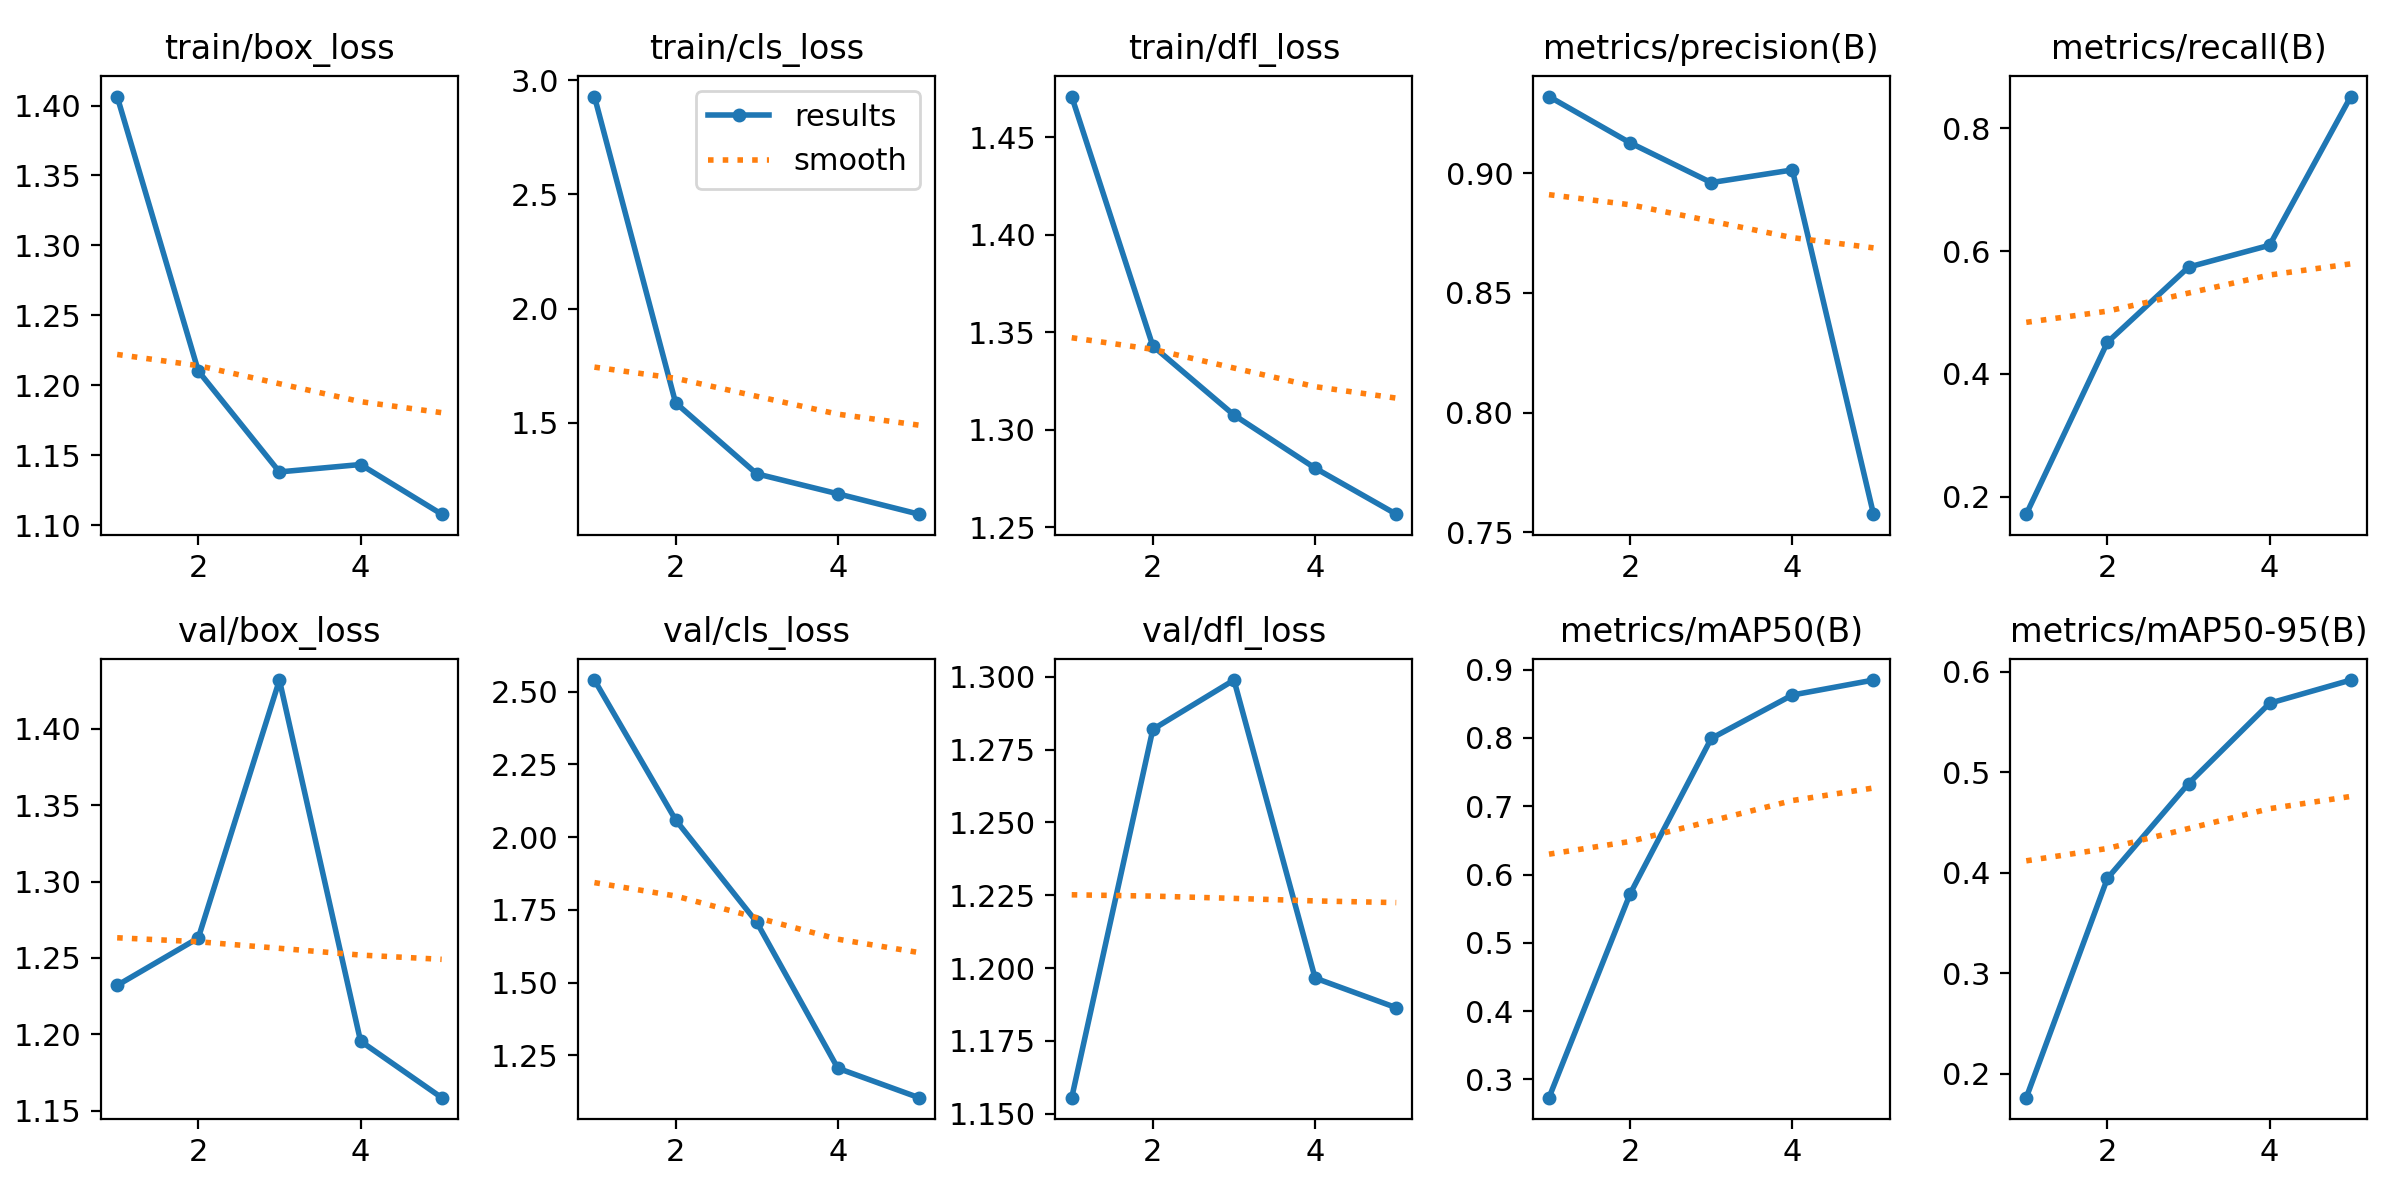

The data file committed next to this chart (first rows):
epoch, time, train/box_loss, train/cls_loss, train/dfl_loss, metrics/precision(B), metrics/recall(B), metrics/mAP50(B), metrics/mAP50-95(B), val/box_loss, val/cls_loss, val/dfl_loss, lr/pg0, lr/pg1, lr/pg2
1, 262.6, 1.406, 2.929, 1.471, 0.932, 0.1717, 0.2732, 0.176, 1.232, 2.54, 1.156, 0.0002572, 0.0002572, 0.0002572
2, 521, 1.21, 1.588, 1.343, 0.9127, 0.4516, 0.5717, 0.3944, 1.263, 2.059, 1.282, 0.000424, 0.000424, 0.000424
3, 774.1, 1.138, 1.277, 1.308, 0.8961, 0.5741, 0.7992, 0.4887, 1.432, 1.708, 1.299, 0.0004833, 0.0004833, 0.0004833
4, 1021, 1.143, 1.189, 1.28, 0.9014, 0.6097, 0.8628, 0.5687, 1.196, 1.206, 1.197, 0.0004351, 0.0004351, 0.0004351
5, 1278, 1.108, 1.1, 1.257, 0.7576, 0.8519, 0.8847, 0.5918, 1.159, 1.105, 1.186, 0.0002794, 0.0002794, 0.0002794
